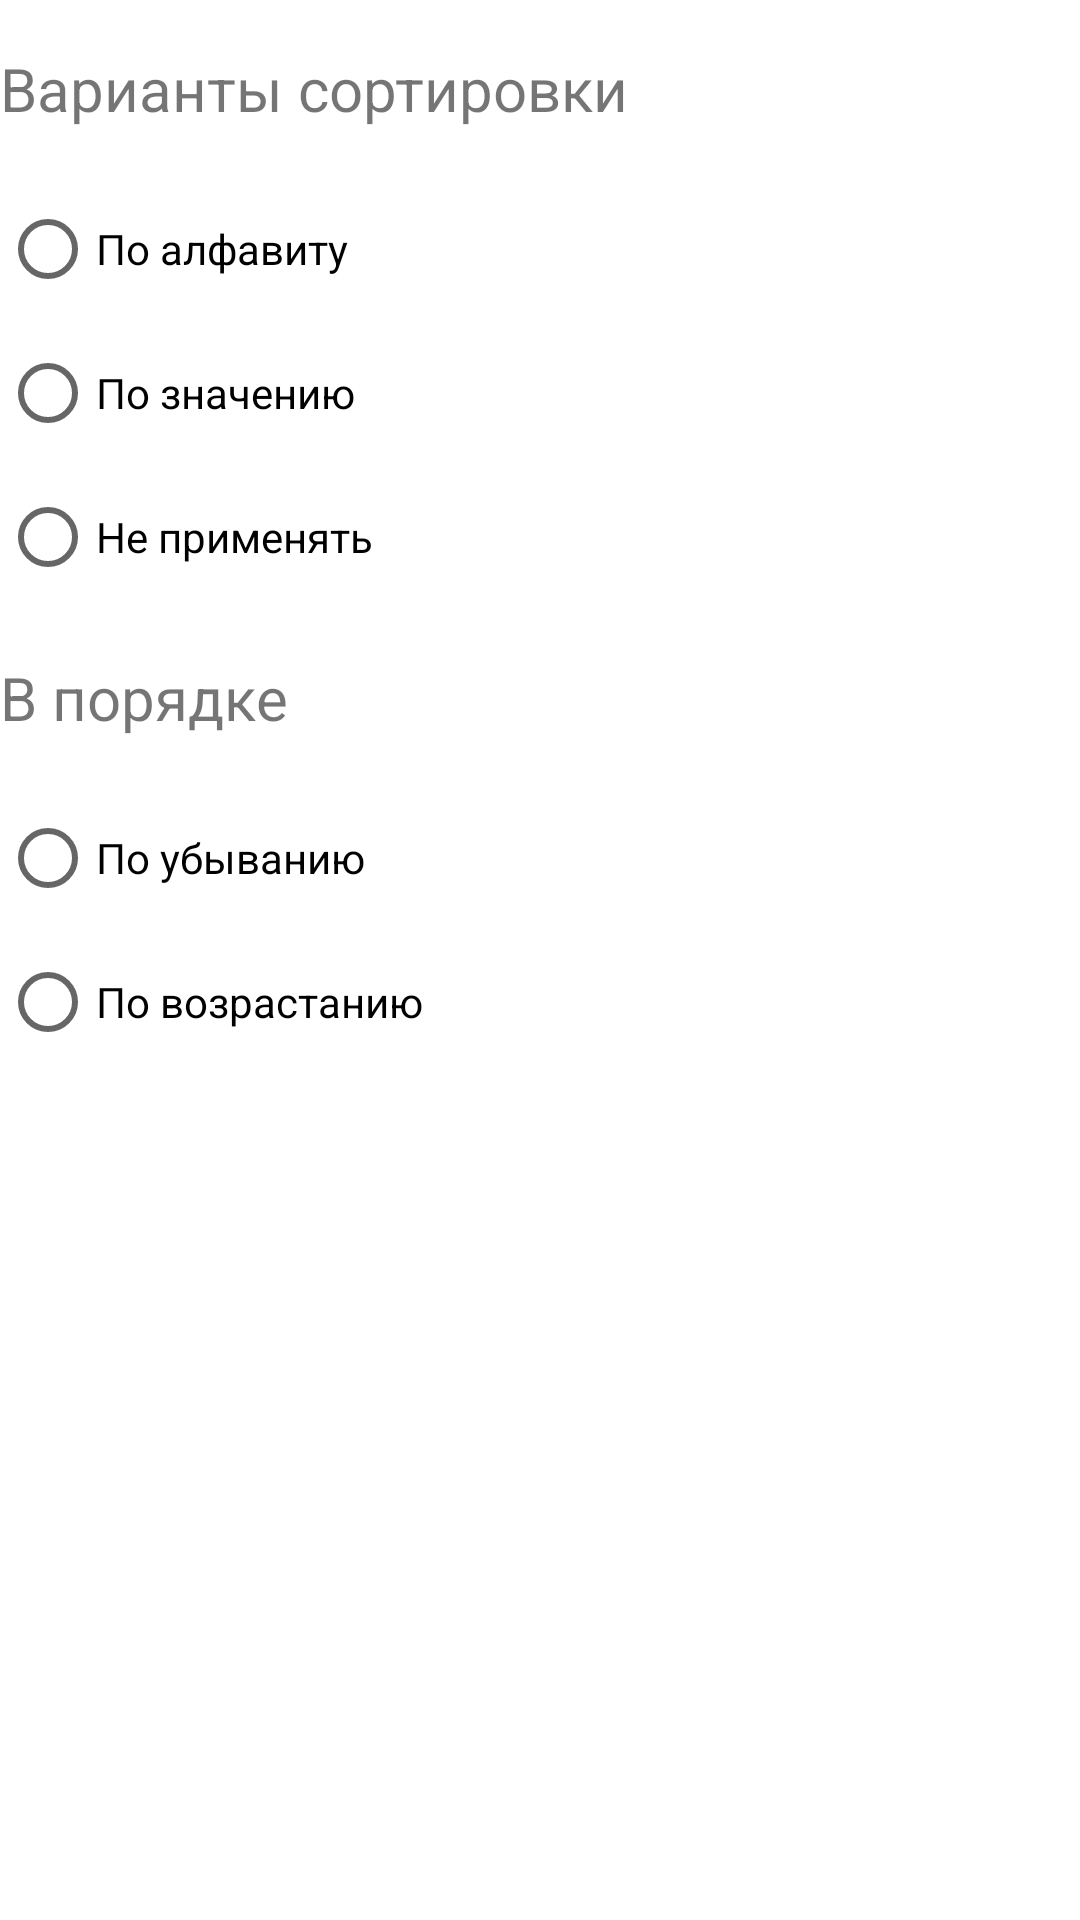

Reconstruct the res/layout file that produces this screen, plus the resources it refers to.
<!-- AndroidManifest.xml: application theme Theme.CurrencyRatesApp -->
<!-- res/layout/fragment_currency_rates_filter.xml -->
<?xml version="1.0" encoding="utf-8"?>
<LinearLayout xmlns:android="http://schemas.android.com/apk/res/android"
    xmlns:tools="http://schemas.android.com/tools"
    android:layout_width="match_parent"
    android:layout_height="match_parent"
    android:layout_margin="@dimen/standard_padding"
    android:orientation="vertical"
    tools:context=".presentation.popular.PopularCurrencyRatesFragment">

    <TextView
        android:layout_width="match_parent"
        android:layout_height="wrap_content"
        android:layout_marginVertical="@dimen/standard_padding"
        android:text="@string/sort_by"
        android:textSize="20sp" />

    <RadioGroup
        android:id="@+id/filterTypeRadioGroup"
        android:layout_width="wrap_content"
        android:layout_height="wrap_content">

        <RadioButton
            android:id="@+id/alphabeticallyRadioButton"
            android:layout_width="wrap_content"
            android:layout_height="wrap_content"
            android:text="@string/alphabetically" />

        <RadioButton
            android:id="@+id/byValueRadioButton"
            android:layout_width="wrap_content"
            android:layout_height="wrap_content"
            android:text="@string/by_value" />

        <RadioButton
            android:id="@+id/doNotApplyRadioButton"
            android:layout_width="wrap_content"
            android:layout_height="wrap_content"
            android:text="@string/do_not_apply" />
    </RadioGroup>


    <TextView
        android:layout_width="match_parent"
        android:layout_height="wrap_content"
        android:layout_marginVertical="@dimen/standard_padding"
        android:text="@string/order"
        android:textSize="20sp" />

    <RadioGroup
        android:id="@+id/filterOrderRadioGroup"
        android:layout_width="wrap_content"
        android:layout_height="wrap_content">

        <RadioButton
            android:id="@+id/descendingRadioButton"
            android:layout_width="wrap_content"
            android:layout_height="wrap_content"
            android:text="@string/descending" />

        <RadioButton
            android:id="@+id/ascendingRadioButton"
            android:layout_width="wrap_content"
            android:layout_height="wrap_content"
            android:text="@string/ascending" />
    </RadioGroup>
</LinearLayout>
<!-- resources referenced by this layout -->
<resources>
  <dimen name="standard_padding">16dp</dimen>
  <string name="alphabetically">По алфавиту</string>
  <string name="ascending">По возрастанию</string>
  <string name="by_value">По значению</string>
  <string name="descending">По убыванию</string>
  <string name="do_not_apply">Не применять</string>
  <string name="order">В порядке</string>
  <string name="sort_by">Варианты сортировки</string>
  <style name="Theme.CurrencyRatesApp" parent="Theme.MaterialComponents.DayNight.DarkActionBar">
          
          <item name="colorPrimary">@color/purple_500</item>
          <item name="colorPrimaryVariant">@color/purple_700</item>
          <item name="colorOnPrimary">@color/white</item>
          
          <item name="colorSecondary">@color/teal_200</item>
          <item name="colorSecondaryVariant">@color/teal_700</item>
          <item name="colorOnSecondary">@color/black</item>
          
          <item name="android:statusBarColor" tools:targetApi="l">?attr/colorPrimaryVariant</item>
          
      </style>
  <!-- not gathered from this repository: default colours our renderer supplied (Android Studio template values) -->
  <color name="purple_500">#FF6200EE</color>
  <color name="purple_700">#FF3700B3</color>
  <color name="teal_200">#FF03DAC5</color>
  <color name="teal_700">#FF018786</color>
  <color name="black">#FF000000</color>
  <color name="white">#FFFFFFFF</color>
</resources>
